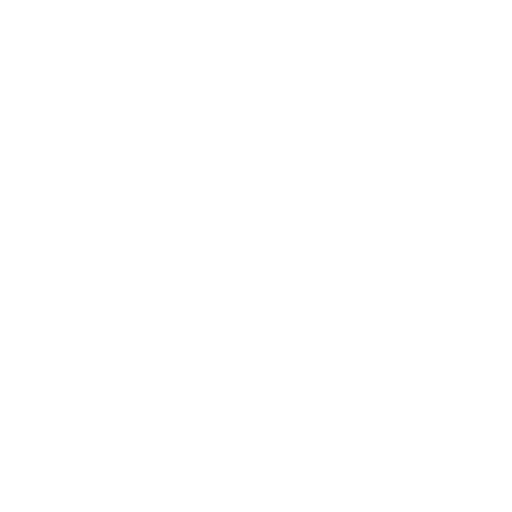
t = 0.00 s
t = 0.50 s: frame unchanged from t = 0.00 s, image omitted
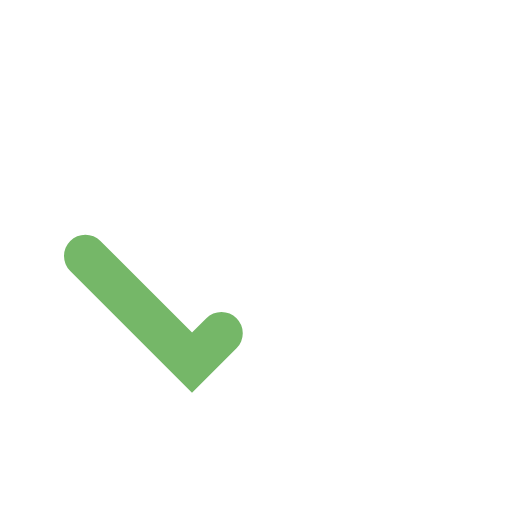
t = 0.70 s
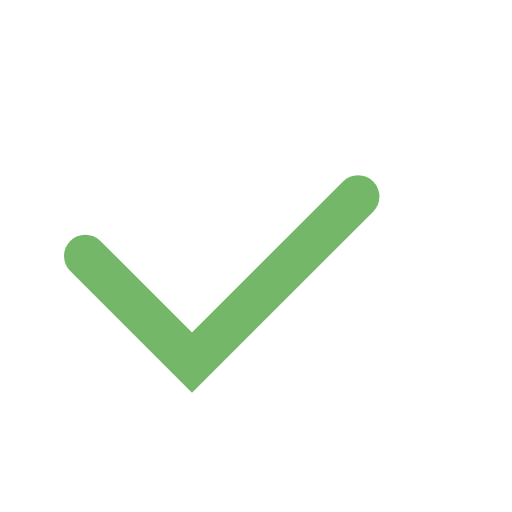
t = 0.90 s
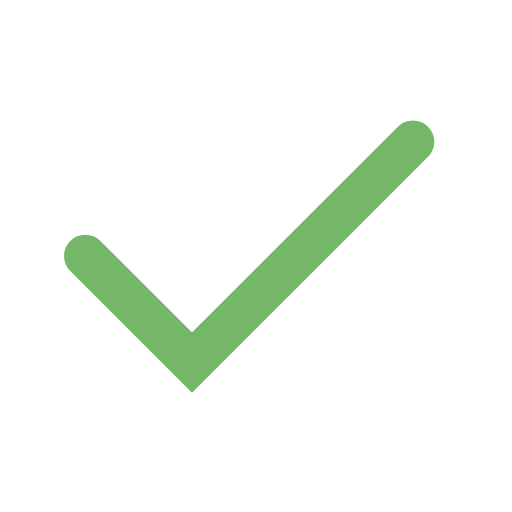
t = 1.10 s
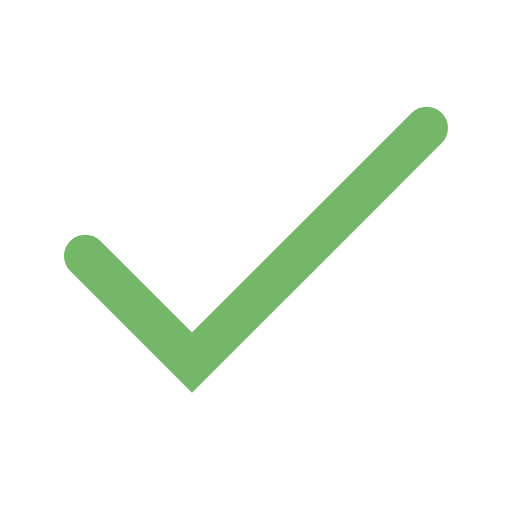
t = 1.30 s

The animated SVG that drew these frames (rendered in a browser with its animation timeline set to each time). Animation: 1 CSS @keyframes rule; one cycle of 1.30 s.

<svg class="checkmark-animate" xmlns="http://www.w3.org/2000/svg" xmlns:xlink="http://www.w3.org/1999/xlink" enable-background="new 0 0 24 24" id="checkmark-animate" version="1.0" viewBox="0 0 24 24" xml:space="preserve">
<defs><style>
.checkmark-animate .path {
    stroke-dasharray: 27;
    stroke-dashoffset: -23;
    animation: checkmarkanimate 0.8s ease forwards;
    animation-delay: 0.5s;
}
@keyframes checkmarkanimate {
  to {
    stroke-dashoffset: 0;
  }
}	
</style></defs>	
<polyline class="path" fill="none" points="20,6 9,17 4,12" stroke="#75b768" stroke-miterlimit="10" stroke-width="2" stroke-linecap="round"/>
</svg>